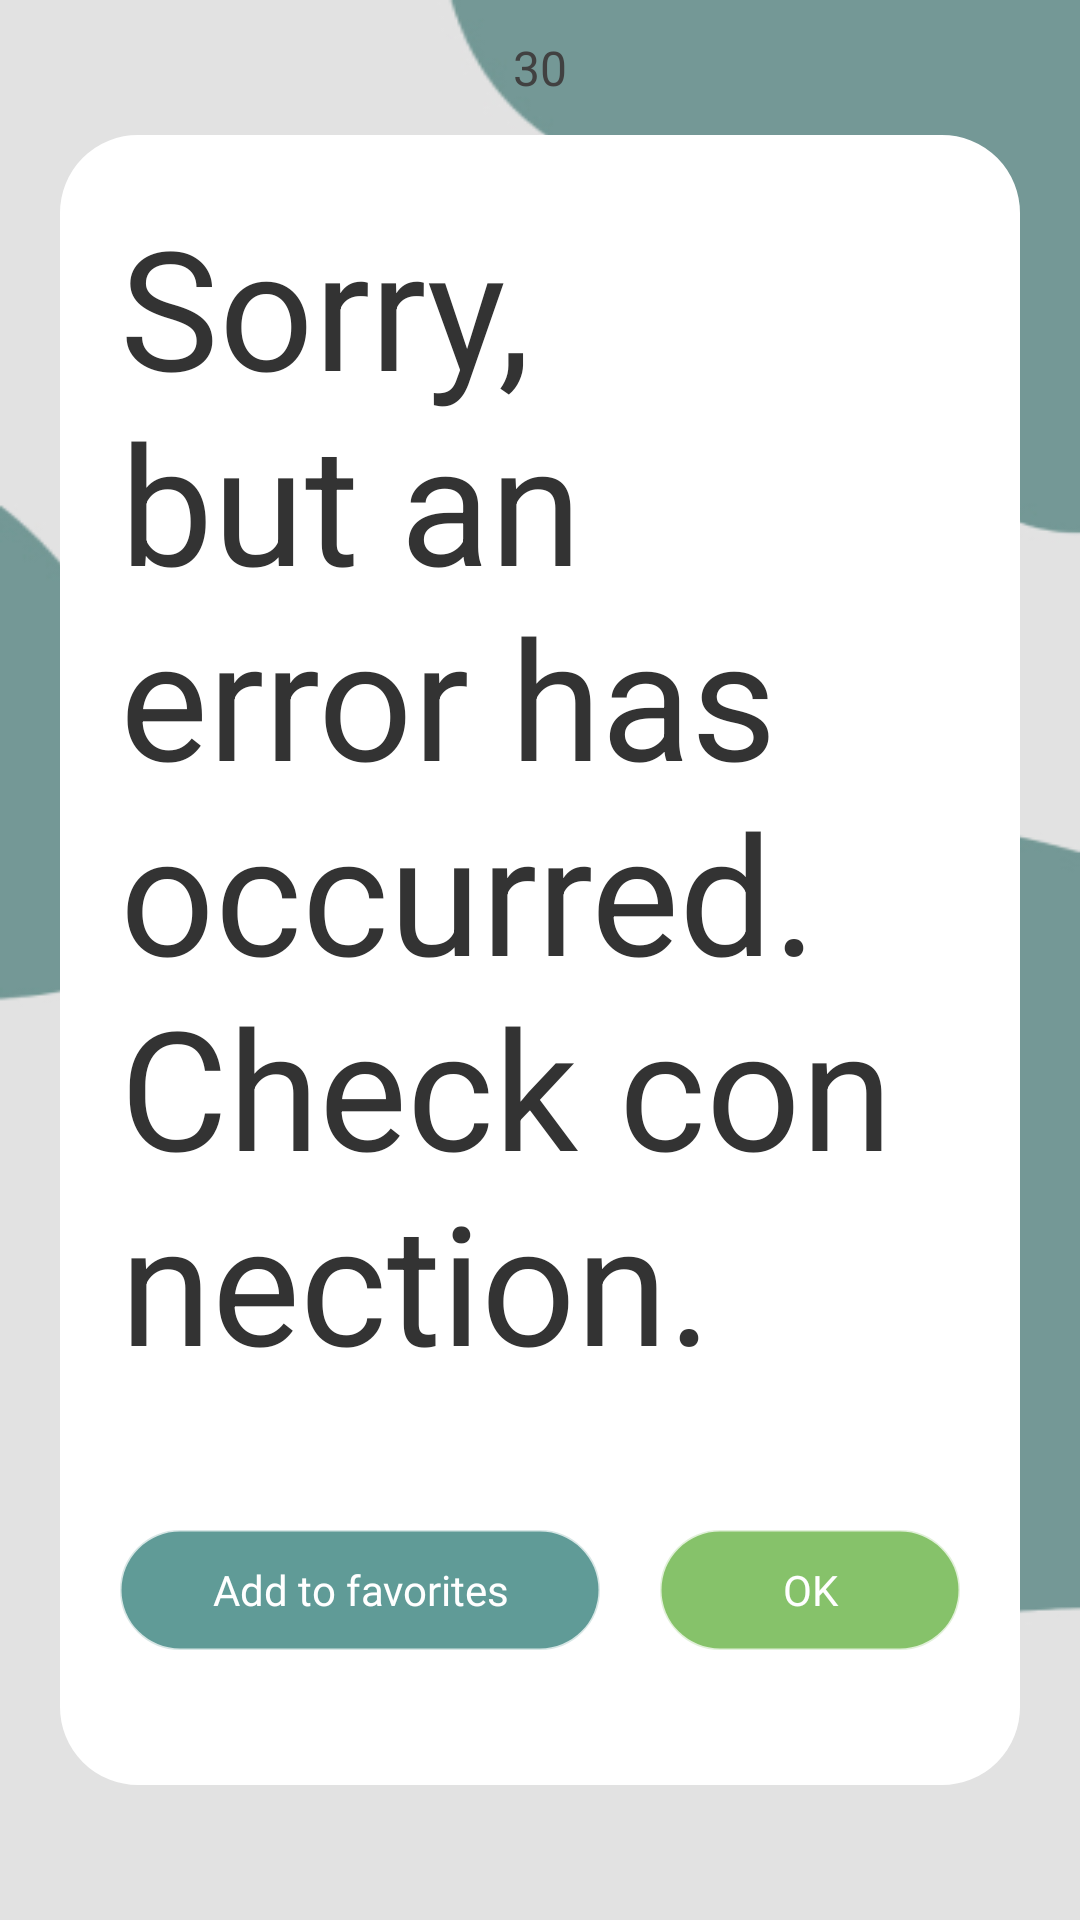

Layout XML and referenced resources for this Android screen:
<!-- AndroidManifest.xml: application theme Theme.Design.NoActionBar -->
<!-- res/layout/fragment_result.xml -->
<?xml version="1.0" encoding="utf-8"?>
<androidx.constraintlayout.widget.ConstraintLayout xmlns:android="http://schemas.android.com/apk/res/android"
    xmlns:app="http://schemas.android.com/apk/res-auto"
    xmlns:tools="http://schemas.android.com/tools"
    android:layout_width="match_parent"
    android:layout_height="match_parent"
    android:layout_marginBottom="?attr/actionBarSize"
    android:background="@drawable/background"
    tools:context=".ui.fragments.ResultFragment">

    <TextView
        android:id="@+id/chosen_date"
        android:layout_width="wrap_content"
        android:layout_height="wrap_content"
        android:gravity="top"
        android:lineSpacingExtra="2sp"
        android:text="@string/chosen_date"
        android:textAppearance="@style/date"
        app:layout_constraintBottom_toTopOf="@id/rectangle_1"
        app:layout_constraintEnd_toEndOf="parent"
        app:layout_constraintStart_toStartOf="parent"
        app:layout_constraintTop_toTopOf="parent" />

    <ImageView
        android:id="@+id/rectangle_1"
        android:layout_width="match_parent"
        android:layout_height="550dp"
        android:layout_marginStart="20dp"
        android:layout_marginEnd="20dp"
        android:background="@drawable/rectangle_2"
        app:backgroundTint="@color/white"
        app:layout_constraintBottom_toBottomOf="parent"
        app:layout_constraintEnd_toEndOf="parent"
        app:layout_constraintHorizontal_bias="0.0"
        app:layout_constraintStart_toStartOf="parent"
        app:layout_constraintTop_toTopOf="parent"
        app:layout_constraintVertical_bias="0.5" />

    <TextView
        android:id="@+id/text_view_fact"
        android:layout_width="match_parent"
        android:layout_height="400dp"
        android:layout_marginStart="20dp"
        android:layout_marginTop="20dp"
        android:layout_marginEnd="20dp"
        android:autoSizeTextType="uniform"
        android:paddingStart="20dp"
        android:paddingEnd="20dp"
        android:text="@string/error_connection"
        android:textColor="@color/black"
        app:layout_constraintBottom_toBottomOf="@id/rectangle_1"
        app:layout_constraintEnd_toEndOf="@id/rectangle_1"
        app:layout_constraintHorizontal_bias="0.5"
        app:layout_constraintStart_toStartOf="@id/rectangle_1"
        app:layout_constraintTop_toTopOf="@id/rectangle_1"
        app:layout_constraintVertical_bias="0" />

    <Button
        android:id="@+id/add_to_favorites"
        android:layout_width="160dp"
        android:layout_height="40dp"
        android:layout_marginStart="20dp"
        android:background="@drawable/border_button"
        android:fontFamily="@font/abeezee_italic"
        android:text="@string/add_to_favorites"
        android:textAllCaps="false"
        app:backgroundTint="@color/green"
        app:layout_constraintBottom_toBottomOf="@id/rectangle_1"
        app:layout_constraintStart_toStartOf="@id/rectangle_1"
        app:layout_constraintTop_toBottomOf="@id/text_view_fact" />

    <Button
        android:id="@+id/ok_result"
        android:layout_width="100dp"
        android:layout_height="40dp"
        android:layout_marginEnd="20dp"
        android:background="@drawable/border_button"
        android:fontFamily="@font/abeezee_italic"
        android:text="@string/ok"
        android:textAllCaps="false"
        app:backgroundTint="@color/so_light_green"
        app:layout_constraintBottom_toBottomOf="@id/rectangle_1"
        app:layout_constraintEnd_toEndOf="@id/rectangle_1"
        app:layout_constraintTop_toBottomOf="@id/text_view_fact" />

</androidx.constraintlayout.widget.ConstraintLayout>
<!-- resources referenced by this layout -->
<resources>
  <color name="black">#333333</color>
  <color name="green">#609B97</color>
  <color name="so_light_green">#86C26A</color>
  <color name="white">#FFFFFFFF</color>
  <!-- drawable background: jpg bitmap (drawable, 26531 bytes) -->
  <!-- drawable border_button (drawable) -->
  <?xml version="1.0" encoding="utf-8"?>
  <shape xmlns:android="http://schemas.android.com/apk/res/android"
      android:shape="rectangle" >
  
      <stroke
          android:width="1dp"
          android:color="@color/light_black" />
      <corners android:radius="100dp" />
  
  </shape>
  <!-- drawable rectangle_2 (drawable) -->
  <?xml version="1.0" encoding="utf-8"?>
  <shape xmlns:android="http://schemas.android.com/apk/res/android"
      android:shape="rectangle" >
  
      <stroke
          android:width="2dp"
          android:color="@color/white" />
      <corners android:radius="25dp" />
  
  </shape>
  <string name="add_to_favorites">Add to favorites</string>
  <string name="chosen_date">30</string>
  <string name="error_connection">Sorry, but an error has occurred. Check connection.</string>
  <string name="ok">OK</string>
  <style name="date">
          <item name="android:textSize">16dp</item>
          <item name="android:textColor">#414141</item>
      </style>
  <color name="light_black">#40000000</color>
</resources>
